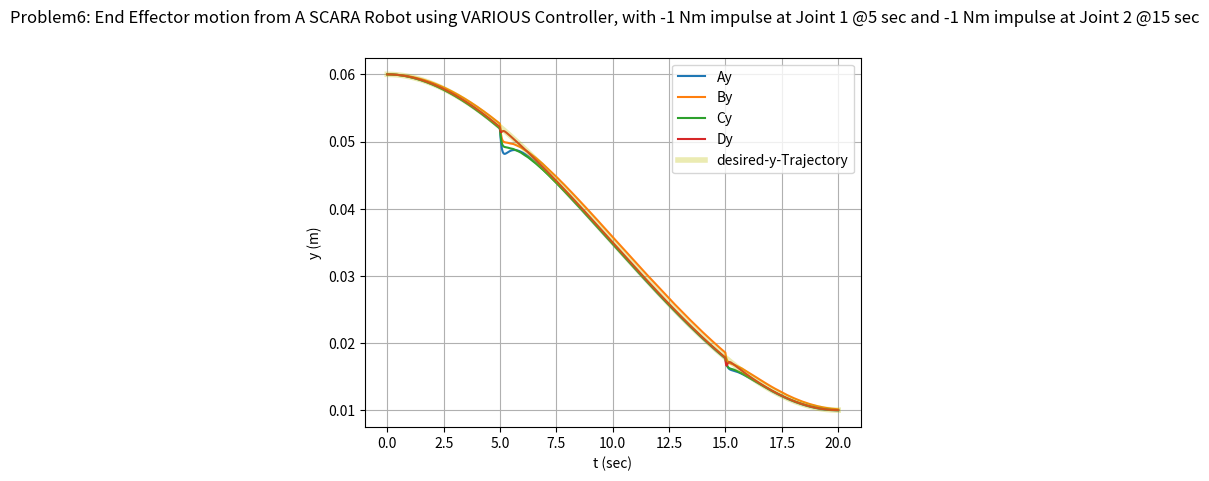
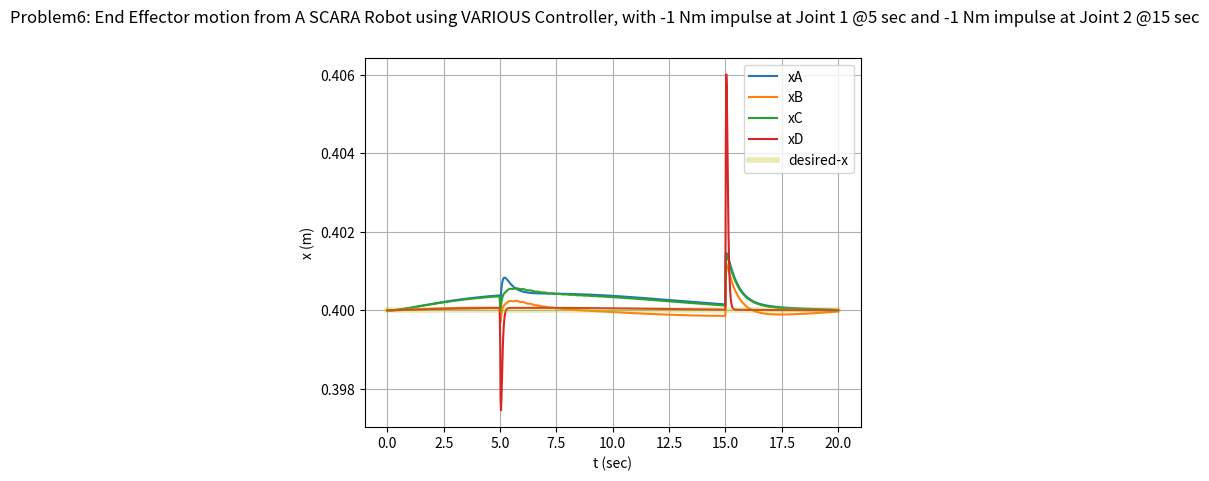
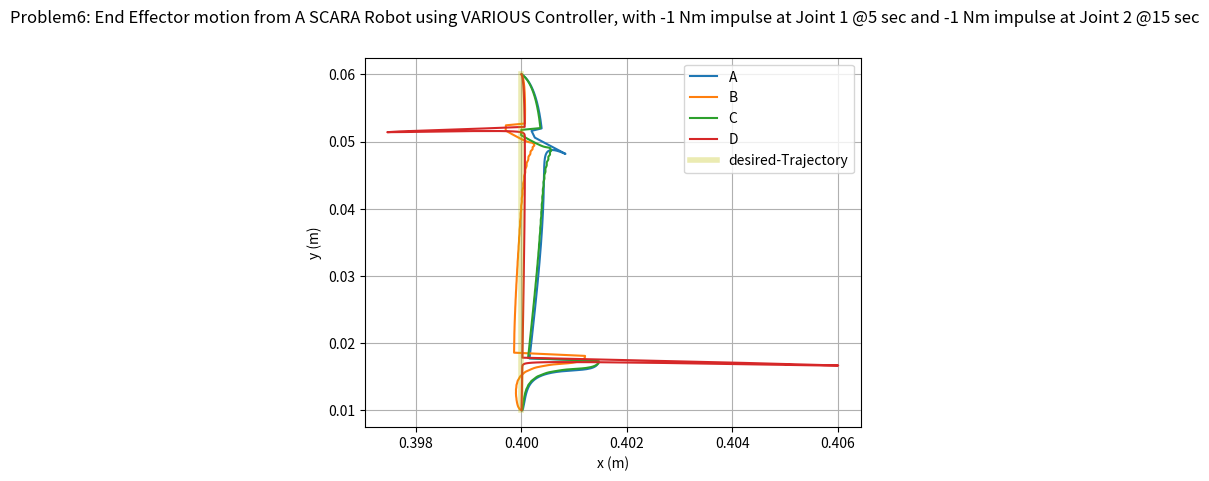
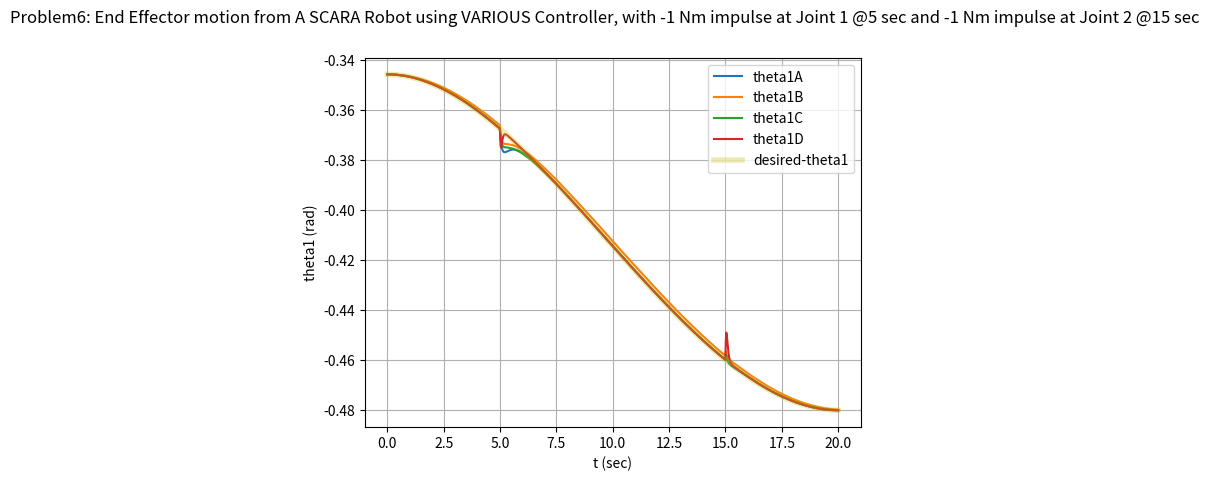
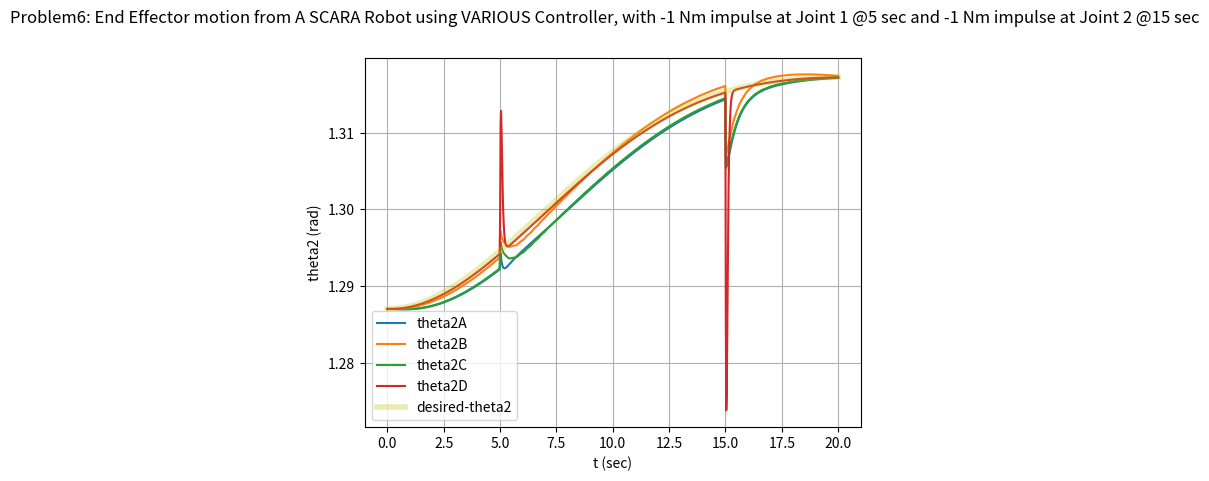

Here is the Python script that generated these plots, in order:
import numpy as np
from scipy.integrate import odeint
import matplotlib.pyplot as plt
import math
from mpl_toolkits.mplot3d import axes3d
from numpy import sin, cos, pi, outer, ones, size, linspace

# Parameters
# For Arm1
l1 = 0.3   # m, Length of arm1
r1 = l1/2
R1 = 0.02   # m, Radius of Arm 1
D1 = 400    # kg/m^3, Density of Arm 1
m1 = (math.pi * R1 * R1 * l1) * D1      # kg, Mass of Arm 1
J1 = (1 / 3) * m1 * l1 * l1     # Inertia about end point for Arm1

# For Arm2
l2 = 0.2     # m,Length of Arm2
r2 = l2/2
R2 = 0.02       # m, Radius of Arm 2
D2 = 1000       # kg/m^3, Density of Arm 2
m2 = (math.pi * R2 * R2 * l2) * D2     # kg, Mass of Arm 2
J2 = (1 / 3) * m2 * l2 * l2             # Inertia about end point for Arm2]

# For Arm3
l3 = 0.1      # m,Length of Arm2
r3 = l3/2
R3 = 0.02       # m, Radius of Arm 2
D3 = 1000       # kg/m^3, Density of Arm 2
m3 = (math.pi * R3 * R3 * l3) * D3     # kg, Mass of Arm 2
J3 = (1 / 3) * m3 * l3 * l3            # Inertia about end point for Arm2]

# Motor dynamics

J = np.array([[0.01, 0, 0], [0.01, 0, 0], [0.01, 0, 0]])
B = np.array([[0.001, 0, 0], [0.001, 0, 0], [0.001, 0, 0]])

E1 = []
E2 = []
E3 = []
T = []
g = 9.81


def inversek(x, y, z, l1, l2, l3):
    theta2 = np.arccos((x*x + y*y - l1*l1 - l2*l2)/(2*l1*l2))
    theta1 = np.arctan(y/x) - np.arctan((l2*np.sin(theta2)/(l1 + l2*np.cos(theta2))))

    d = 0.3 - l3 - z

    return theta1, theta2, d


def inversevelocity(theta1, theta2, yd, l1, l2, l3):
    theta1d = (np.sin(theta1+theta2)/(l1*np.sin(theta2)))*yd
    theta2d = ((l2*np.sin(theta1 + theta2) + l1*np.sin(theta1)) / (l1 * l2* np.sin(theta2))) * yd
    return theta1d, theta2d


def inverseacceleation(theta1, theta2, theta1d, theta2d, yd, ydd, l1, l2, l3):
    theta1dd = ydd*(np.sin(theta1+theta2)/(l1*np.sin(theta2))) + \
               ((np.sin(theta2)*cos(theta1+theta2)*(theta1d + theta2d) - np.sin(theta1+theta2)*np.cos(theta2)*theta2d)*yd)/(l1*np.sin(theta2)*np.sin(theta2))

    theta2dd = -theta1dd - (ydd*np.sin(theta1))/(l2*np.sin(theta2)) + (yd*np.sin(theta1 - theta2))/(l2*np.sin(theta2)*np.sin(theta2))

    return theta1dd, theta2dd


# function that returns dy/dt
def modelD(y, t, m1, m2, m3, l1, l2, l3, r1, r2, r3, J1, J2, J3, g, yda, ydb):
    theta1 = y[0]
    theta1d = y[1]
    theta2 = y[2]
    theta2d = y[3]
    d = y[4]
    dd = y[5]

    y_des = 0.06 - (0.15 * t * t) / (tf * tf) + (0.1 * t * t * t) / (tf * tf * tf)
    yd_des = -(0.3 * t) / (tf * tf) + (0.3 * t * t) / (tf * tf * tf)
    ydd_des = -0.3 / (tf * tf) + (0.6 * t) / (tf * tf * tf)

    Q = inversek(0.4, y_des, 0.1, l1, l2, l3)
    d_theta1 = Q[0]
    d_theta2 = Q[1]
    d_d = Q[2]

    Qd = inversevelocity(d_theta1, d_theta2, yd_des, l1, l2, l3)
    d_theta1d = Qd[0]
    d_theta2d = Qd[1]

    Qdd = inverseacceleation(d_theta1, d_theta2, d_theta1d, d_theta2d, yd_des, ydd_des, l1, l2, l3)
    d_theta1dd = Qdd[0]
    d_theta2dd = Qdd[1]

    alpha = J1 + r1 * r1 * m1 + l1 * l1 * m2 + l1 * l1 * m3
    beta = J2 + J3 + l2 * l2 * m3 + m2 * r2 * r2
    gamma = l1 * l2 * m3 + l1 * r2 * m2

    e1 = d_theta1 - theta1
    E1.append(e1)
    e1_d = d_theta1d - theta1d

    e2 = d_theta2 - theta2
    e2_d = d_theta2d - theta2d
    E2.append(e2)

    e3 = d_d - d
    E3.append(e3)
    e3_d = 0 - dd

    if (t <= 5.005) and (t > 4.995):
        impulse1 = -1
        print(impulse1)
    else:
        impulse1 = 0

    if (t <= 15.005) and (t > 14.995):
        impulse2 = -1
        print(impulse2)
    else:
        impulse2 = 0

    Kp = np.array([[625, 0, 0],
                   [0, 625, 0],
                   [0, 0, 0.15]])

    Kd = np.array([[50, 0, 0],
                   [0, 50, 0],
                   [0, 0, 20]])

    # [redacted]

    MM = np.array([[alpha + beta + 2*gamma*np.cos(theta2), beta + 2*gamma*np.cos(theta2), 0],
                   [beta + 2*gamma*np.cos(theta2), beta, 0],
                   [0, 0, m3]]) + J
    C = np.array([[-gamma*np.sin(theta2)*theta2d, -gamma*np.sin(theta2)*(theta2d + theta1d), 0],
                  [gamma*np.sin(theta2)*theta1d, 0, 0],
                  [0, 0, 0]]) + B
    G = np.transpose(np.array([0, 0, m3*g]))

    aq = np.transpose([d_theta1dd, d_theta2dd, 0]) - np.matmul(Kd, np.transpose([-e1_d, -e2_d, -e3_d])) - np.matmul(Kp, np.transpose([-e1, -e2, -e3]))

    U = np.matmul(MM, aq) + np.matmul(C, np.transpose([theta1d, theta2d, dd])) + G + np.transpose([impulse1, impulse2, 0])

    W = (U - np.matmul(C, np.transpose([theta1d, theta2d, dd])) - G)

    dydt = np.matmul(np.linalg.inv(MM), W)

    yd = np.array([theta1d, dydt[0], theta2d, dydt[1], dd, dydt[2]])
    return yd


def modelC(y, t, m1, m2, m3, l1, l2, l3, r1, r2, r3, J1, J2, J3, g, yda, ydb):
    theta1 = y[0]
    theta1d = y[1]
    theta2 = y[2]
    theta2d = y[3]
    d = y[4]
    dd = y[5]

    y_des = 0.06 - (0.15 * t * t) / (tf * tf) + (0.1 * t * t * t) / (tf * tf * tf)
    yd_des = -(0.3 * t) / (tf * tf) + (0.3 * t * t) / (tf * tf * tf)
    ydd_des = -0.3 / (tf * tf) + (0.6 * t) / (tf * tf * tf)

    Q = inversek(0.4, y_des, 0.1, l1, l2, l3)
    d_theta1 = Q[0]
    d_theta2 = Q[1]
    d_d = Q[2]

    Qd = inversevelocity(d_theta1, d_theta2, yd_des, l1, l2, l3)
    d_theta1d = Qd[0]
    d_theta2d = Qd[1]

    Qdd = inverseacceleation(d_theta1, d_theta2, d_theta1d, d_theta2d, yd_des, ydd_des, l1, l2, l3)
    d_theta1dd = Qdd[0]
    d_theta2dd = Qdd[1]

    alpha = J1 + r1 * r1 * m1 + l1 * l1 * m2 + l1 * l1 * m3
    beta = J2 + J3 + l2 * l2 * m3 + m2 * r2 * r2
    gamma = l1 * l2 * m3 + l1 * r2 * m2

    e1 = d_theta1 - theta1
    E1.append(e1)
    e1_d = d_theta1d - theta1d

    e2 = d_theta2 - theta2
    e2_d = d_theta2d - theta2d
    E2.append(e2)

    e3 = d_d - d
    E3.append(e3)
    e3_d = 0 - dd

    if (t <= 5.005) and (t > 4.995):
        impulse1 = -1
        print(impulse1)
    else:
        impulse1 = 0

    if (t <= 15.005) and (t > 14.995):
        impulse2 = -1
        print(impulse2)
    else:
        impulse2 = 0


    # Computed torque calculation:

    MM_Des = np.array([[0, beta + 2*gamma*np.cos(d_theta2), 0],
                   [beta + 2*gamma*np.cos(d_theta2), 0, 0],
                   [0, 0, 0]])

    C_des = np.array([[-gamma * np.sin(d_theta2) * d_theta2d, -gamma * np.sin(d_theta2) * (d_theta2d + d_theta1d), 0],
                  [gamma * np.sin(d_theta2) * d_theta1d, 0, 0],
                  [0, 0, 0]]) + B

    G_des = np.transpose(np.array([0, 0, m3 * g]))

    # [redacted]

    u1 = 2 * e1 + 1 * e1_d + (alpha + beta + 2 * gamma * np.cos(d_theta2) + 0.01) * d_theta1dd + np.matmul(MM_Des[0], np.transpose([d_theta1dd, d_theta2dd, 0])) + \
         np.matmul(C_des[0], np.transpose([d_theta1d, d_theta2d, 0])) + impulse1
    u2 = 2 * e2 + 1 * e2_d + (beta + 0.01)*d_theta2dd + np.matmul(MM_Des[1], np.transpose([d_theta1dd, d_theta2dd, 0])) + \
         np.matmul(C_des[1], np.transpose([d_theta1d, d_theta2d, 0])) + impulse2
    u3 = 50 * e3 + 0.001 * e3_d + G_des[2]

    MM = np.array([[alpha + beta + 2*gamma*np.cos(theta2), beta + 2*gamma*np.cos(theta2), 0],
                   [beta + 2*gamma*np.cos(theta2), beta, 0],
                   [0, 0, m3]]) + J
    C = np.array([[-gamma*np.sin(theta2)*theta2d, -gamma*np.sin(theta2)*(theta2d + theta1d), 0],
                  [gamma*np.sin(theta2)*theta1d, 0, 0],
                  [0, 0, 0]]) + B
    G = np.transpose(np.array([0, 0, m3*g]))

    U = np.transpose(np.array([u1, u2, u3]))

    W = (U - np.matmul(C, np.transpose([theta1d, theta2d, dd])) - G)

    dydt = np.matmul(np.linalg.inv(MM), W)

    yd = np.array([theta1d, dydt[0], theta2d, dydt[1], dd, dydt[2]])
    return yd


# function that returns dy/dt
def modelB(y, t, m1, m2, m3, l1, l2, l3, r1, r2, r3, J1, J2, J3, g, yda, ydb):
    theta1 = y[0]
    theta1d = y[1]
    theta2 = y[2]
    theta2d = y[3]
    d = y[4]
    dd = y[5]

    y_des = 0.06 - (0.15 * t * t) / (tf * tf) + (0.1 * t * t * t) / (tf * tf * tf)
    yd_des = -(0.3 * t) / (tf * tf) + (0.3 * t * t) / (tf * tf * tf)
    ydd_des = -0.3 / (tf * tf) + (0.6 * t) / (tf * tf * tf)

    Q = inversek(0.4, y_des, 0.1, l1, l2, l3)
    d_theta1 = Q[0]
    d_theta2 = Q[1]
    d_d = Q[2]

    Qd = inversevelocity(d_theta1, d_theta2, yd_des, l1, l2, l3)
    d_theta1d = Qd[0]
    d_theta2d = Qd[1]

    Qdd = inverseacceleation(d_theta1, d_theta2, d_theta1d, d_theta2d, yd_des, ydd_des, l1, l2, l3)
    d_theta1dd = Qdd[0]
    d_theta2dd = Qdd[1]

    alpha = J1 + r1 * r1 * m1 + l1 * l1 * m2 + l1 * l1 * m3
    beta = J2 + J3 + l2 * l2 * m3 + m2 * r2 * r2
    gamma = l1 * l2 * m3 + l1 * r2 * m2

    if (t <= 5.005) and (t > 4.995):
        impulse1 = -1
        print(impulse1)
    else:
        impulse1 = 0

    if (t <= 15.005) and (t > 14.995):
        impulse2 = -1
        print(impulse2)
    else:
        impulse2 = 0


    e1 = d_theta1 - theta1
    E1.append(e1)
    e1_d = d_theta1d - theta1d

    e2 = d_theta2 - theta2
    e2_d = d_theta2d - theta2d
    E2.append(e2)

    e3 = d_d - d
    E3.append(e3)
    e3_d = 0 - dd

    # [redacted]

    u1 = 2 * e1 + 1 * e1_d + (alpha + beta + 2*gamma*np.cos(d_theta2) + 0.01)*d_theta1dd + impulse1
    u2 = 2 * e2 + 1 * e2_d + + (beta + 0.01)*d_theta2dd + impulse2
    u3 = 50*e3 + 0.001*e3_d + m3*g + m3*0

    MM = np.array([[alpha + beta + 2*gamma*np.cos(theta2), beta + 2*gamma*np.cos(theta2), 0],
                   [beta + 2*gamma*np.cos(theta2), beta, 0],
                   [0, 0, m3]]) + J
    C = np.array([[-gamma*np.sin(theta2)*theta2d, -gamma*np.sin(theta2)*(theta2d + theta1d), 0],
                  [gamma*np.sin(theta2)*theta1d, 0, 0],
                  [0, 0, 0]]) + B
    G = np.transpose(np.array([0, 0, m3*g]))

    U = np.transpose(np.array([u1, u2, u3]))

    W = (U - np.matmul(C, np.transpose([theta1d, theta2d, dd])) - G)

    dydt = np.matmul(np.linalg.inv(MM), W)

    yd = np.array([theta1d, dydt[0], theta2d, dydt[1], dd, dydt[2]])
    return yd


# function that returns dy/dt
def modelA(y, t, m1, m2, m3, l1, l2, l3, r1, r2, r3, J1, J2, J3, g, yda, ydb):
    theta1 = y[0]
    theta1d = y[1]
    theta2 = y[2]
    theta2d = y[3]
    d = y[4]
    dd = y[5]

    y_des = 0.06 - (0.15 * t * t) / (tf * tf) + (0.1 * t * t * t) / (tf * tf * tf)
    yd_des = -(0.3 * t) / (tf * tf) + (0.3 * t * t) / (tf * tf * tf)

    Q = inversek(0.4, y_des, 0.1, l1, l2, l3)
    d_theta1 = Q[0]
    d_theta2 = Q[1]
    d_d = Q[2]

    Qd = inversevelocity(d_theta1, d_theta2, yd_des, l1, l2, l3)
    d_theta1d = Qd[0]
    d_theta2d = Qd[1]

    alpha = J1 + r1 * r1 * m1 + l1 * l1 * m2 + l1 * l1 * m3
    beta = J2 + J3 + l2 * l2 * m3 + m2 * r2 * r2
    gamma = l1 * l2 * m3 + l1 * r2 * m2

    if (t <= 5.005) and (t > 4.995):
        impulse1 = -1
        print(impulse1)
    else:
        impulse1 = 0

    if (t <= 15.005) and (t > 14.995):
        impulse2 = -1
        print(impulse2)
    else:
        impulse2 = 0

    e1 = d_theta1 - theta1
    E1.append(e1)
    e1_d = d_theta1d - theta1d

    e2 = d_theta2 - theta2
    e2_d = d_theta2d - theta2d
    E2.append(e2)

    e3 = d_d - d
    E3.append(e3)
    e3_d = 0 - dd

    # [redacted]

    u1 = 2 * e1 + 1 * e1_d + impulse1
    u2 = 2 * e2 + 1 * e2_d + impulse2
    u3 = 50 * e3 + 0.001 * e3_d + m3 * g

    MM = np.array([[alpha + beta + 2*gamma*np.cos(theta2), beta + 2*gamma*np.cos(theta2), 0],
                   [beta + 2*gamma*np.cos(theta2), beta, 0],
                   [0, 0, m3]])
    C = np.array([[-gamma*np.sin(theta2)*theta2d, -gamma*np.sin(theta2)*(theta2d + theta1d), 0],
                  [gamma*np.sin(theta2)*theta1d, 0, 0],
                  [0, 0, 0]])
    G = np.transpose(np.array([0, 0, m3*g]))

    U = np.transpose(np.array([u1, u2, u3]))

    W = (U - np.matmul(C, np.transpose([theta1d, theta2d, dd])) - G)

    dydt = np.matmul(np.linalg.inv(MM), W)

    yd = np.array([theta1d, dydt[0], theta2d, dydt[1], dd, dydt[2]])
    return yd


# initial condition
A = [0.4, 0.06, 0.1]
B = [0.4, 0.01, 0.1]

yda = inversek(A[0], A[1], A[2], l1, l2, l3)
ydb = inversek(B[0], B[1], B[2], l1, l2, 3)

y0 = np.array([yda[0], 0, yda[1], 0, yda[2], 0])

tf = 20


# time points
t = np.linspace(0, tf, num=1000)

# solve ODE
yA = odeint(modelA, y0, t, args=(m1, m2, m3, l1, l2, l3, r1, r2, r3, J1, J2, J3, g, yda, ydb), hmax=1e-3)
yB = odeint(modelB, y0, t, args=(m1, m2, m3, l1, l2, l3, r1, r2, r3, J1, J2, J3, g, yda, ydb), hmax=1e-3)
yC = odeint(modelC, y0, t, args=(m1, m2, m3, l1, l2, l3, r1, r2, r3, J1, J2, J3, g, yda, ydb), hmax=1e-3)
yD = odeint(modelD, y0, t, args=(m1, m2, m3, l1, l2, l3, r1, r2, r3, J1, J2, J3, g, yda, ydb), hmax=1e-3)


theta1D = yD[:, 0]
theta2D = yD[:, 2]
dD = yD[:, 4]

theta1C = yC[:, 0]
theta2C = yC[:, 2]
dC = yC[:, 4]

theta1B = yB[:, 0]
theta2B = yB[:, 2]
dB = yB[:, 4]

theta1A = yA[:, 0]
theta2A = yA[:, 2]
dA = yA[:, 4]


def forwardKinematicsx(theta1, theta2, l1, l2, l3):
    x = l1 * np.cos(theta1) + l2 * np.cos(theta1 + theta2)
    return x


def forwardKinematicsy(theta1, theta2, l1, l2, l3):
    y = l1 * np.sin(theta1) + l2 * np.sin(theta1 + theta2)
    return y


d_theta1 = np.zeros(1000)
d_theta2 = np.zeros(1000)
d_d = np.zeros(1000)
Ay = np.zeros(1000)
By = np.zeros(1000)
Cy = np.zeros(1000)
Dy = np.zeros(1000)
Ax = np.zeros(1000)
Bx = np.zeros(1000)
Cx = np.zeros(1000)
Dx = np.zeros(1000)
yd = np.zeros(1000)
xd = np.ones(1000)*0.4

for i in range(1000):
    yd[i] = 0.06 - (0.15*t[i]*t[i])/(tf*tf) + (0.1*t[i]*t[i]*t[i])/(tf*tf*tf)

    Q = inversek(0.4, yd[i], 0.1, l1, l2, l3)
    d_theta1[i] = Q[0]
    d_theta2[i] = Q[1]
    d_d[i] = Q[2]

    Ax[i] = forwardKinematicsx(theta1A[i], theta2A[i], l1, l2, l3)
    Bx[i] = forwardKinematicsx(theta1B[i], theta2B[i], l1, l2, l3)
    Cx[i] = forwardKinematicsx(theta1C[i], theta2C[i], l1, l2, l3)
    Dx[i] = forwardKinematicsx(theta1D[i], theta2D[i], l1, l2, l3)
    Ay[i] = forwardKinematicsy(theta1A[i], theta2A[i], l1, l2, l3)
    By[i] = forwardKinematicsy(theta1B[i], theta2B[i], l1, l2, l3)
    Cy[i] = forwardKinematicsy(theta1C[i], theta2C[i], l1, l2, l3)
    Dy[i] = forwardKinematicsy(theta1D[i], theta2D[i], l1, l2, l3)

fig1 = plt.figure()
plt.plot(t, Ay, label='theta1')
plt.plot(t, By, label='theta1')
plt.plot(t, Cy, label='theta1')
plt.plot(t, Dy, label='theta1')
plt.plot(t, yd, color='y', label='theta1', alpha=0.3, linewidth=4)
plt.xlabel('t (sec)')
plt.ylabel('y (m)')
plt.legend(['Ay', 'By', 'Cy', 'Dy', 'desired-y-Trajectory'])

fig1.suptitle('Problem6: End Effector motion from A SCARA Robot using VARIOUS Controller, with -1 Nm impulse at Joint '
             '1 @5 sec and -1 Nm impulse at Joint 2 @15 sec')

plt.grid()
plt.show()

fig2 = plt.figure()
plt.plot(t, Ax, label='theta1')
plt.plot(t, Bx, label='theta1')
plt.plot(t, Cx, label='theta1')
plt.plot(t, Dx, label='theta1')
plt.plot(t, xd, color='y', label='theta1', alpha=0.3, linewidth=4)
plt.legend(['xA', 'xB', 'xC', 'xD', 'desired-x'])
plt.xlabel('t (sec)')
plt.ylabel('x (m)')
fig2.suptitle('Problem6: End Effector motion from A SCARA Robot using VARIOUS Controller, with -1 Nm impulse at Joint '
             '1 @5 sec and -1 Nm impulse at Joint 2 @15 sec')

plt.grid()
plt.show()


fig3 = plt.figure()
plt.plot(Ax, Ay, label='theta1')
plt.plot(Bx, By, label='theta1')
plt.plot(Cx, Cy, label='theta1')
plt.plot(Dx, Dy, label='theta1')
plt.plot(xd, yd, color='y', label='theta1', alpha=0.3, linewidth=4)
plt.legend(['A', 'B', 'C', 'D', 'desired-Trajectory'])
plt.xlabel('x (m)')
plt.ylabel('y (m)')
fig3.suptitle('Problem6: End Effector motion from A SCARA Robot using VARIOUS Controller, with -1 Nm impulse at Joint '
             '1 @5 sec and -1 Nm impulse at Joint 2 @15 sec')

plt.grid()
plt.show()

fig4 = plt.figure()
plt.plot(t, theta1A, label='theta1')
plt.plot(t, theta1B, label='theta1')
plt.plot(t, theta1C, label='theta1')
plt.plot(t, theta1D, label='theta1')
plt.plot(t, d_theta1, color='y', label='theta1', alpha=0.3, linewidth=4)
plt.legend(['theta1A', 'theta1B', 'theta1C', 'theta1D', 'desired-theta1'])
plt.xlabel('t (sec)')
plt.ylabel('theta1 (rad)')
fig4.suptitle('Problem6: End Effector motion from A SCARA Robot using VARIOUS Controller, with -1 Nm impulse at Joint '
             '1 @5 sec and -1 Nm impulse at Joint 2 @15 sec')

plt.grid()
plt.show()

fig5 = plt.figure()
plt.plot(t, theta2A, label='theta1')
plt.plot(t, theta2B, label='theta1')
plt.plot(t, theta2C, label='theta1')
plt.plot(t, theta2D, label='theta1')
plt.plot(t, d_theta2, color='y', label='theta1', alpha=0.3, linewidth=4)
plt.legend(['theta2A', 'theta2B', 'theta2C', 'theta2D', 'desired-theta2'])
plt.xlabel('t (sec)')
plt.ylabel('theta2 (rad)')


fig5.suptitle('Problem6: End Effector motion from A SCARA Robot using VARIOUS Controller, with -1 Nm impulse at Joint '
             '1 @5 sec and -1 Nm impulse at Joint 2 @15 sec')

plt.grid()
plt.show()